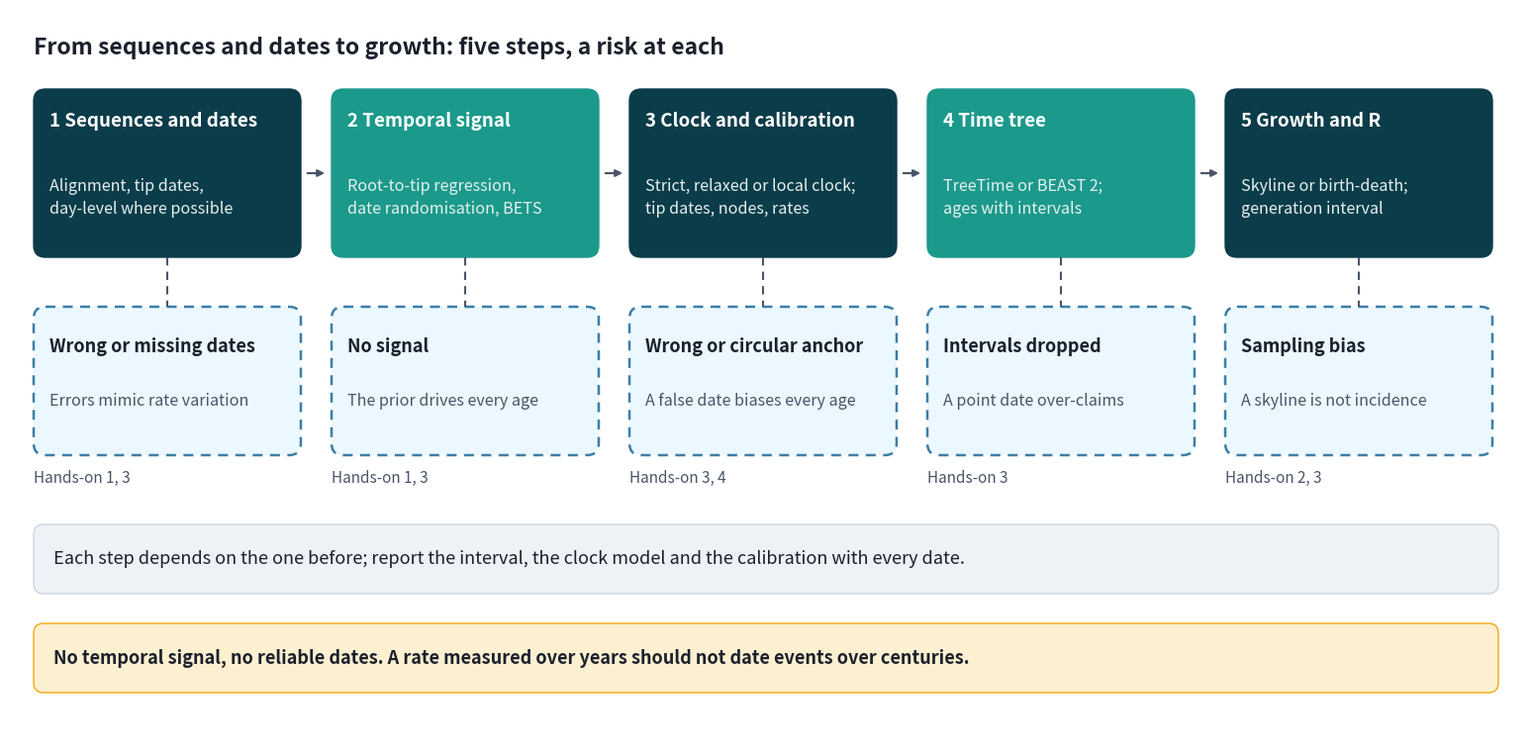

This figure's Python source:
"""Chapter 6 diagram: from sequences and dates to growth, five steps and the risk at each."""
import matplotlib; matplotlib.use("Agg")
import matplotlib.pyplot as plt
from matplotlib.patches import FancyBboxPatch
INK, MUTED = "#1a202c", "#4a5568"
steps = [("1 Sequences and dates", "Alignment, tip dates,\nday-level where possible", "Wrong or missing dates", "Errors mimic rate variation"), ("2 Temporal signal", "Root-to-tip regression,\ndate randomisation, BETS", "No signal", "The prior drives every age"), ("3 Clock and calibration", "Strict, relaxed or local clock;\ntip dates, nodes, rates", "Wrong or circular anchor", "A false date biases every age"), ("4 Time tree", "TreeTime or BEAST 2;\nages with intervals", "Intervals dropped", "A point date over-claims"), ("5 Growth and R", "Skyline or birth-death;\ngeneration interval", "Sampling bias", "A skyline is not incidence")]
fig = plt.figure(figsize=(15.28, 7.4), dpi=100); ax = fig.add_axes([0, 0, 1, 1]); ax.set_xlim(0, 1528); ax.set_ylim(740, 0); ax.axis("off")
ax.text(24, 38, "From sequences and dates to growth: five steps, a risk at each", fontsize=16.5, fontweight="bold", color=INK, va="center")
w, h, gap = 270, 170, 31
for i, (t, d, r, rd) in enumerate(steps):
    x = 24 + i * (w + gap); col = "#0b3c49" if i % 2 == 0 else "#1b998b"
    ax.add_patch(FancyBboxPatch((x, 80), w, h, boxstyle="round,pad=0,rounding_size=12", fc=col, ec=col)); ax.text(x + 16, 112, t, fontsize=13.5, fontweight="bold", color="white", va="center"); ax.text(x + 16, 190, d, fontsize=11.6, color="#e6f1ef", va="center", linespacing=1.5)
    ax.plot([x + w / 2] * 2, [250, 300], color=MUTED, lw=1.5, ls=(0, (4, 3)))
    ax.add_patch(FancyBboxPatch((x, 300), w, 150, boxstyle="round,pad=0,rounding_size=12", fc="#ebf8ff", ec="#3d7ea6", lw=1.8, ls=(0, (4, 3)))); ax.text(x + 16, 340, r, fontsize=13, fontweight="bold", color=INK, va="center"); ax.text(x + 16, 395, rd, fontsize=11.6, color=MUTED, va="center")
    if i < 4: ax.annotate("", xy=(x + w + gap - 4, 165), xytext=(x + w + 4, 165), arrowprops=dict(arrowstyle="-|>", color=MUTED, lw=1.6))
hands = ["Hands-on 1, 3", "Hands-on 1, 3", "Hands-on 3, 4", "Hands-on 3", "Hands-on 2, 3"]
for i, hh in enumerate(hands): ax.text(24 + i * (w + gap), 478, hh, fontsize=11, color=MUTED)
ax.add_patch(FancyBboxPatch((24, 520), 1480, 70, boxstyle="round,pad=0,rounding_size=10", fc="#edf2f7", ec="#cbd5e0")); ax.text(44, 555, "Each step depends on the one before; report the interval, the clock model and the calibration with every date.", fontsize=13, color=INK, va="center")
ax.add_patch(FancyBboxPatch((24, 620), 1480, 70, boxstyle="round,pad=0,rounding_size=10", fc="#fdf0d0", ec="#f3a712")); ax.text(44, 655, "No temporal signal, no reliable dates. A rate measured over years should not date events over centuries.", fontsize=13, fontweight="bold", color=INK, va="center")
fig.savefig("diagram_ch6_pipeline.png", dpi=100, facecolor="white"); print("ok")
